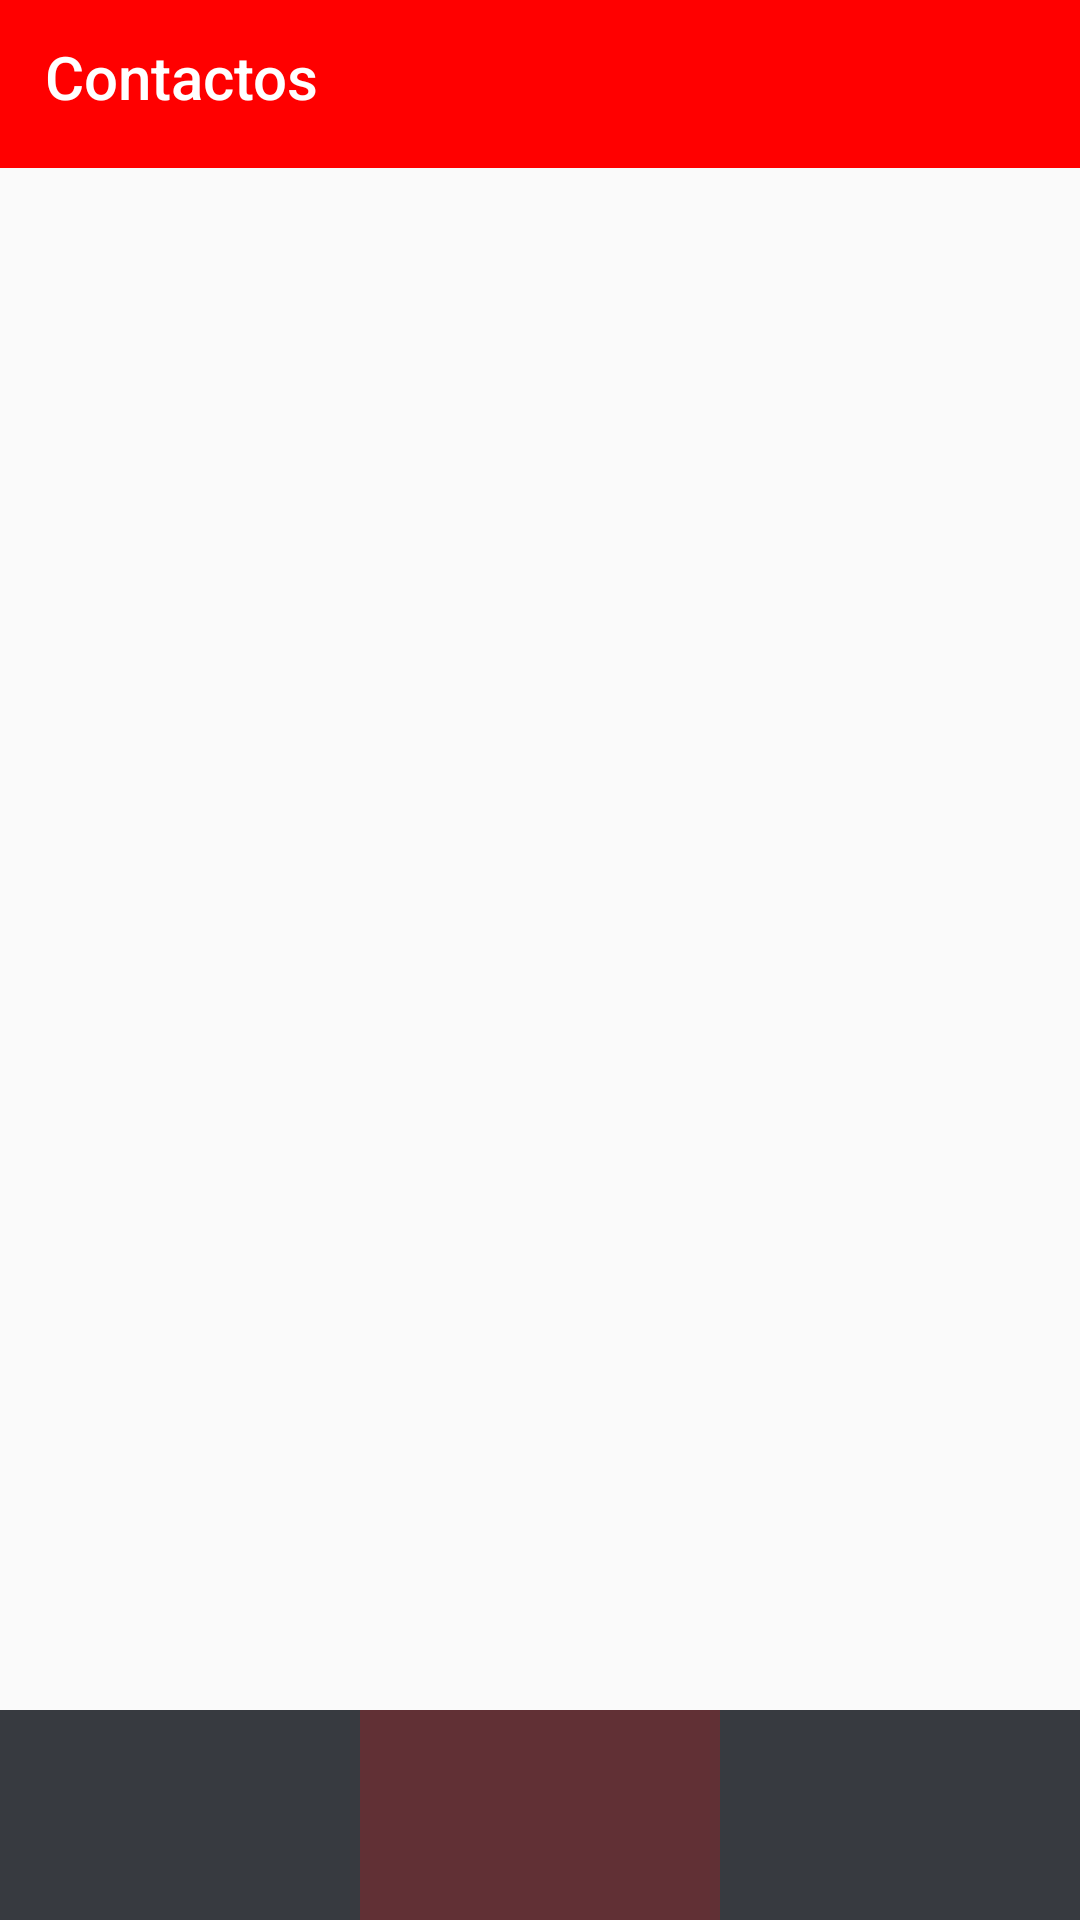

Produce the Android XML layout that renders to this screen, including the resource entries it uses.
<!-- AndroidManifest.xml: activity theme AppTheme.Contacts -->
<!-- res/layout/activity_contacts.xml -->
<?xml version="1.0" encoding="utf-8"?>
<androidx.constraintlayout.widget.ConstraintLayout xmlns:android="http://schemas.android.com/apk/res/android"
    xmlns:app="http://schemas.android.com/apk/res-auto"
    xmlns:tools="http://schemas.android.com/tools"
    android:layout_width="match_parent"
    android:layout_height="match_parent"
    tools:context=".ContactsActivity">

    <LinearLayout
        android:id="@+id/menuLayout"
        android:layout_width="match_parent"
        android:layout_height="70dp"
        android:background="@color/colorPrimaryDark"
        android:orientation="vertical"
        app:layout_constraintBottom_toBottomOf="parent"
        app:layout_constraintEnd_toEndOf="parent"
        app:layout_constraintStart_toStartOf="parent">

        <LinearLayout
            android:layout_width="match_parent"
            android:layout_height="match_parent"
            android:orientation="horizontal">

            <ImageButton
                android:id="@+id/goToHomeButton"
                android:layout_width="wrap_content"
                android:layout_height="match_parent"
                android:layout_weight="1"
                android:background="#00FFFFFF"
                app:srcCompat="@drawable/ic_baseline_home_24" />

            <ImageButton
                android:id="@+id/goToContactsButton"
                android:layout_width="wrap_content"
                android:layout_height="match_parent"
                android:layout_weight="1"
                android:background="#3CEA1313"
                app:srcCompat="@drawable/ic_baseline_contacts_24" />

            <ImageButton
                android:id="@+id/goToAccountButton"
                android:layout_width="wrap_content"
                android:layout_height="match_parent"
                android:layout_weight="1"
                android:background="#00FFFFFF"
                app:srcCompat="@drawable/ic_baseline_account_circle_24" />
        </LinearLayout>
    </LinearLayout>

    <androidx.appcompat.widget.Toolbar
        android:id="@+id/toolbar"
        android:layout_width="0dp"
        android:layout_height="wrap_content"
        android:background="@color/colorPrimary"
        android:minHeight="?attr/actionBarSize"
        app:layout_constraintBottom_toTopOf="@+id/contactListView"
        app:layout_constraintEnd_toEndOf="parent"
        app:layout_constraintHorizontal_bias="0.51"
        app:layout_constraintStart_toStartOf="parent"
        app:layout_constraintTop_toTopOf="parent"
        tools:ignore="MissingConstraints" />

    <LinearLayout
        android:layout_width="match_parent"
        android:layout_height="match_parent"
        android:orientation="horizontal">

        <TextView
            android:id="@+id/textView"
            android:layout_width="0dp"
            android:layout_height="wrap_content"
            android:layout_weight="1"
            android:fontFamily="sans-serif-medium"
            android:text=" Contactos"
            android:textAlignment="viewStart"
            android:textColor="#FFFFFF"
            android:textSize="20dp"
            android:translationX="10dp"
            android:translationY="12dp" />

        <Space
            android:layout_width="wrap_content"
            android:layout_height="wrap_content"
            android:layout_weight="1" />

        <ImageButton
            android:id="@+id/addContactButton"
            android:layout_width="wrap_content"
            android:layout_height="54dp"
            android:layout_weight="0.3"
            android:background="#00FFFFFF"
            app:srcCompat="@drawable/ic_baseline_add_24" />
    </LinearLayout>

    <ListView
        android:id="@+id/contactListView"
        android:layout_width="409dp"
        android:layout_height="0dp"
        android:layout_marginBottom="71dp"
        app:layout_constraintBottom_toBottomOf="parent"
        app:layout_constraintEnd_toEndOf="parent"
        app:layout_constraintHorizontal_bias="0.0"
        app:layout_constraintStart_toStartOf="parent"
        app:layout_constraintTop_toBottomOf="@+id/toolbar"
        app:layout_constraintVertical_bias="0.0" />

</androidx.constraintlayout.widget.ConstraintLayout>
<!-- resources referenced by this layout -->
<resources>
  <color name="colorPrimary">#FF0000</color>
  <color name="colorPrimaryDark">#373a40</color>
  <style name="AppTheme.Contacts" parent="AppTheme">
          <item name="windowNoTitle">true</item>
          <item name="windowActionBar">false</item>
      </style>
  <style name="AppTheme" parent="Theme.AppCompat.Light.DarkActionBar">
          
          <item name="colorPrimary">@color/colorPrimary</item>
          <item name="colorPrimaryDark">@color/colorPrimaryDark</item>
          <item name="colorAccent">@color/colorAccent</item>
      </style>
  <color name="colorAccent">#03DAC5</color>
</resources>
